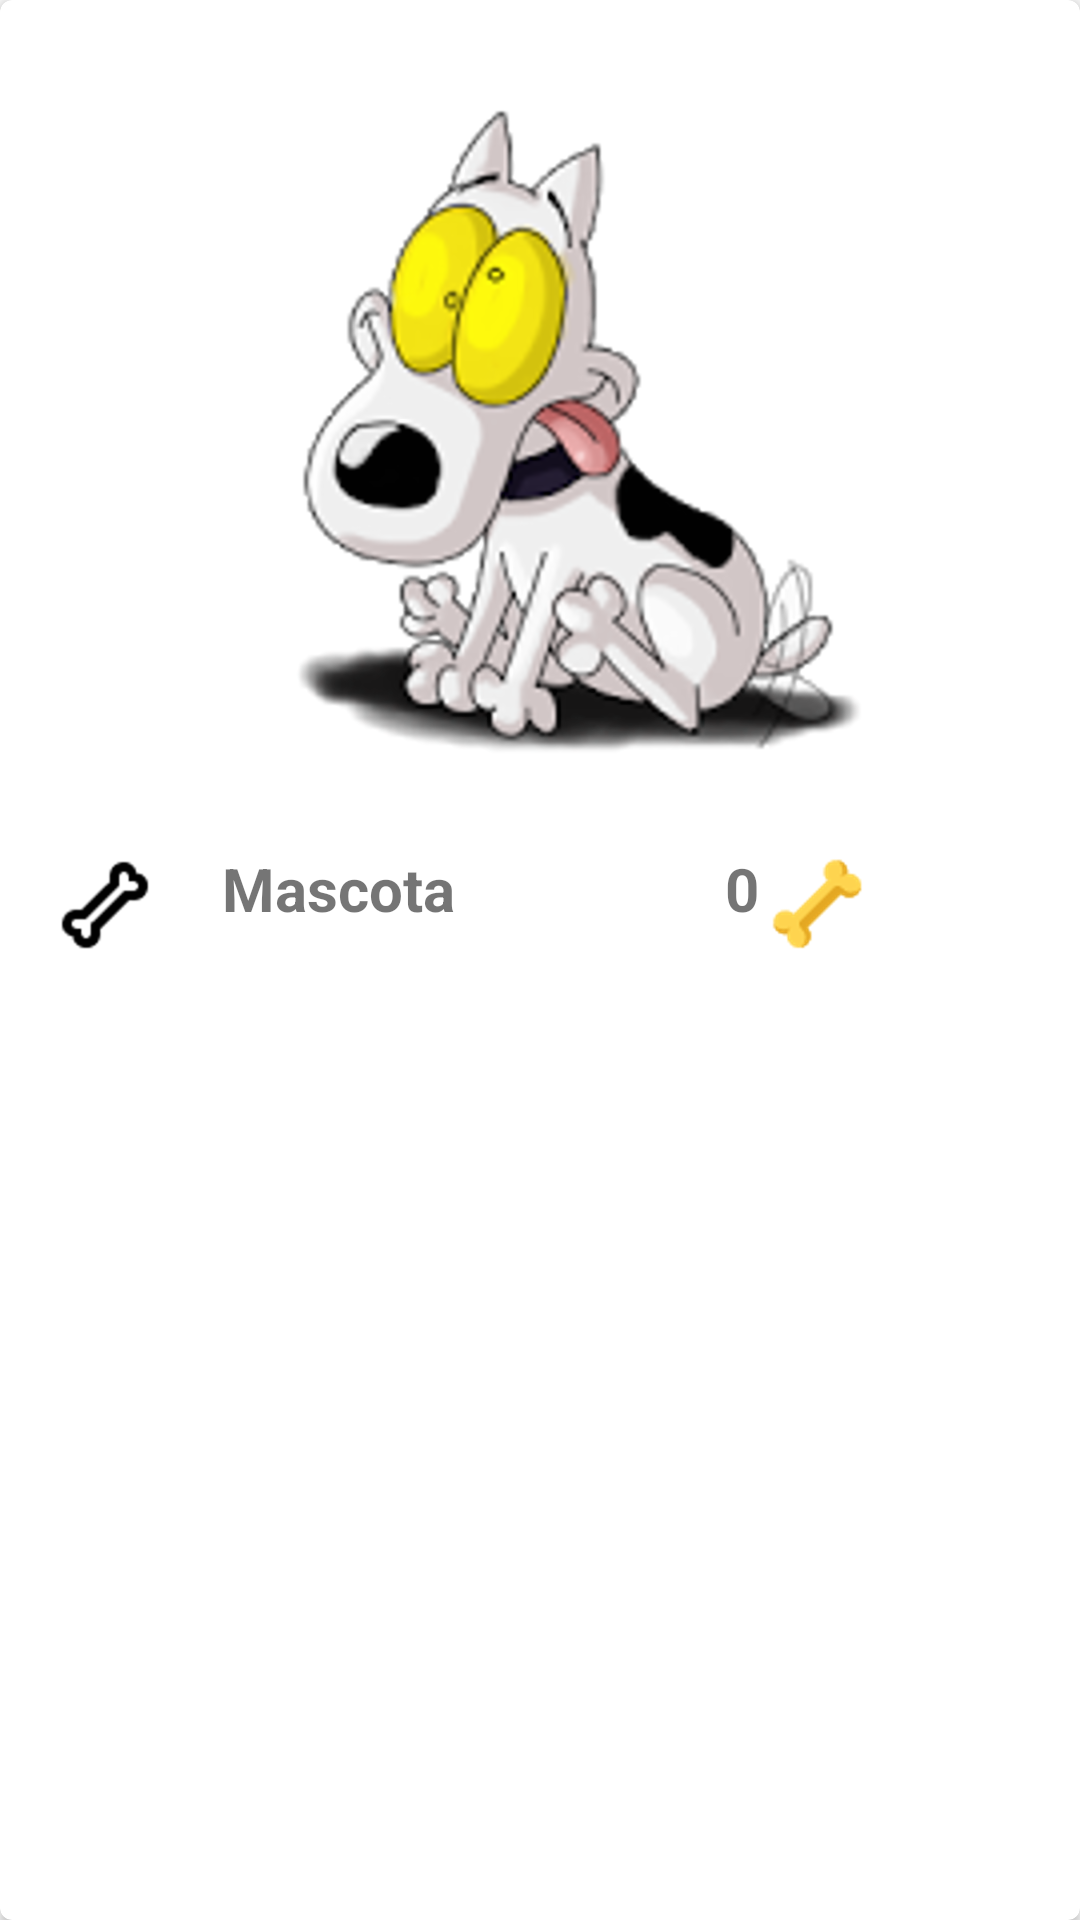

Layout XML and referenced resources for this Android screen:
<!-- AndroidManifest.xml: application theme AppTheme -->
<!-- res/layout/cardview_mascota.xml -->
<?xml version="1.0" encoding="utf-8"?>
<android.support.v7.widget.CardView
    xmlns:android="http://schemas.android.com/apk/res/android"
    xmlns:card_view="http://schemas.android.com/apk/res-auto"
    android:id="@+id/cvContacto"
    android:layout_width="match_parent"
    android:layout_height="wrap_content"
    android:layout_marginBottom="@dimen/activity_vertical_margin"
    card_view:cardCornerRadius="@dimen/corner_radius_cardview">

    <LinearLayout
        android:layout_width="match_parent"
        android:layout_height="match_parent"
        android:orientation="vertical"
        android:padding="@dimen/activity_horizontal_margin">

        <ImageView
            android:id="@+id/imgFoto"
            android:layout_width="match_parent"
            android:layout_height="wrap_content"
            android:src="@drawable/fondocard2"/>

        <LinearLayout
            android:layout_width="match_parent"
            android:layout_height="wrap_content"
            android:orientation="horizontal">

            <ImageButton
                android:id="@+id/btnLike"
                android:layout_width="38dp"
                android:layout_height="38dp"
                android:background="@drawable/bone1"/>

            <LinearLayout
                android:layout_width="wrap_content"
                android:layout_height="wrap_content"
                android:orientation="vertical"
                android:layout_marginLeft="@dimen/margin_left"
                >

                <TextView
                    android:id="@+id/tvNombreMascota"
                    android:layout_width="wrap_content"
                    android:layout_height="wrap_content"
                    android:text="@string/nombre_mascota"
                    android:textSize="@dimen/nombre_card_view"
                    android:textStyle="bold"
                    android:layout_marginLeft="@dimen/margin_left"/>



            </LinearLayout>

            <LinearLayout
                android:layout_width="wrap_content"
                android:layout_height="wrap_content"
                android:orientation="vertical"
                android:layout_marginLeft="80dp"
                >

                <TextView
                    android:id="@+id/tvLikesMascota"
                    android:layout_width="wrap_content"
                    android:layout_height="wrap_content"
                    android:text="@string/likes_mascota"
                    android:textSize="@dimen/nombre_card_view"
                    android:textStyle="bold"
                    android:layout_marginLeft="10dp"/>



            </LinearLayout>

            <ImageButton
                android:id="@+id/btnLikes"
                android:layout_width="38dp"
                android:layout_height="38dp"
                android:background="@drawable/bone2"/>



        </LinearLayout>

    </LinearLayout>

</android.support.v7.widget.CardView>
<!-- resources referenced by this layout -->
<resources>
  <dimen name="activity_horizontal_margin">16dp</dimen>
  <dimen name="activity_vertical_margin">16dp</dimen>
  <dimen name="corner_radius_cardview">4dp</dimen>
  <dimen name="margin_left">10dp</dimen>
  <dimen name="nombre_card_view">20sp</dimen>
  <!-- drawable bone1: png bitmap (drawable-tvdpi, 2463 bytes) -->
  <!-- drawable bone2: png bitmap (drawable-tvdpi, 4528 bytes) -->
  <!-- drawable fondocard2: png bitmap (drawable-ldpi, 24007 bytes) -->
  <string name="likes_mascota">0</string>
  <string name="nombre_mascota">Mascota</string>
  <style name="AppTheme" parent="Theme.AppCompat.Light.DarkActionBar">
          
          <item name="colorPrimary">@color/primary</item>
          <item name="colorPrimaryDark">@color/primary_dark</item>
          <item name="colorAccent">@color/accent</item>
          <item name="windowActionBar">false</item>
          <item name="windowNoTitle">true</item>
      </style>
</resources>
